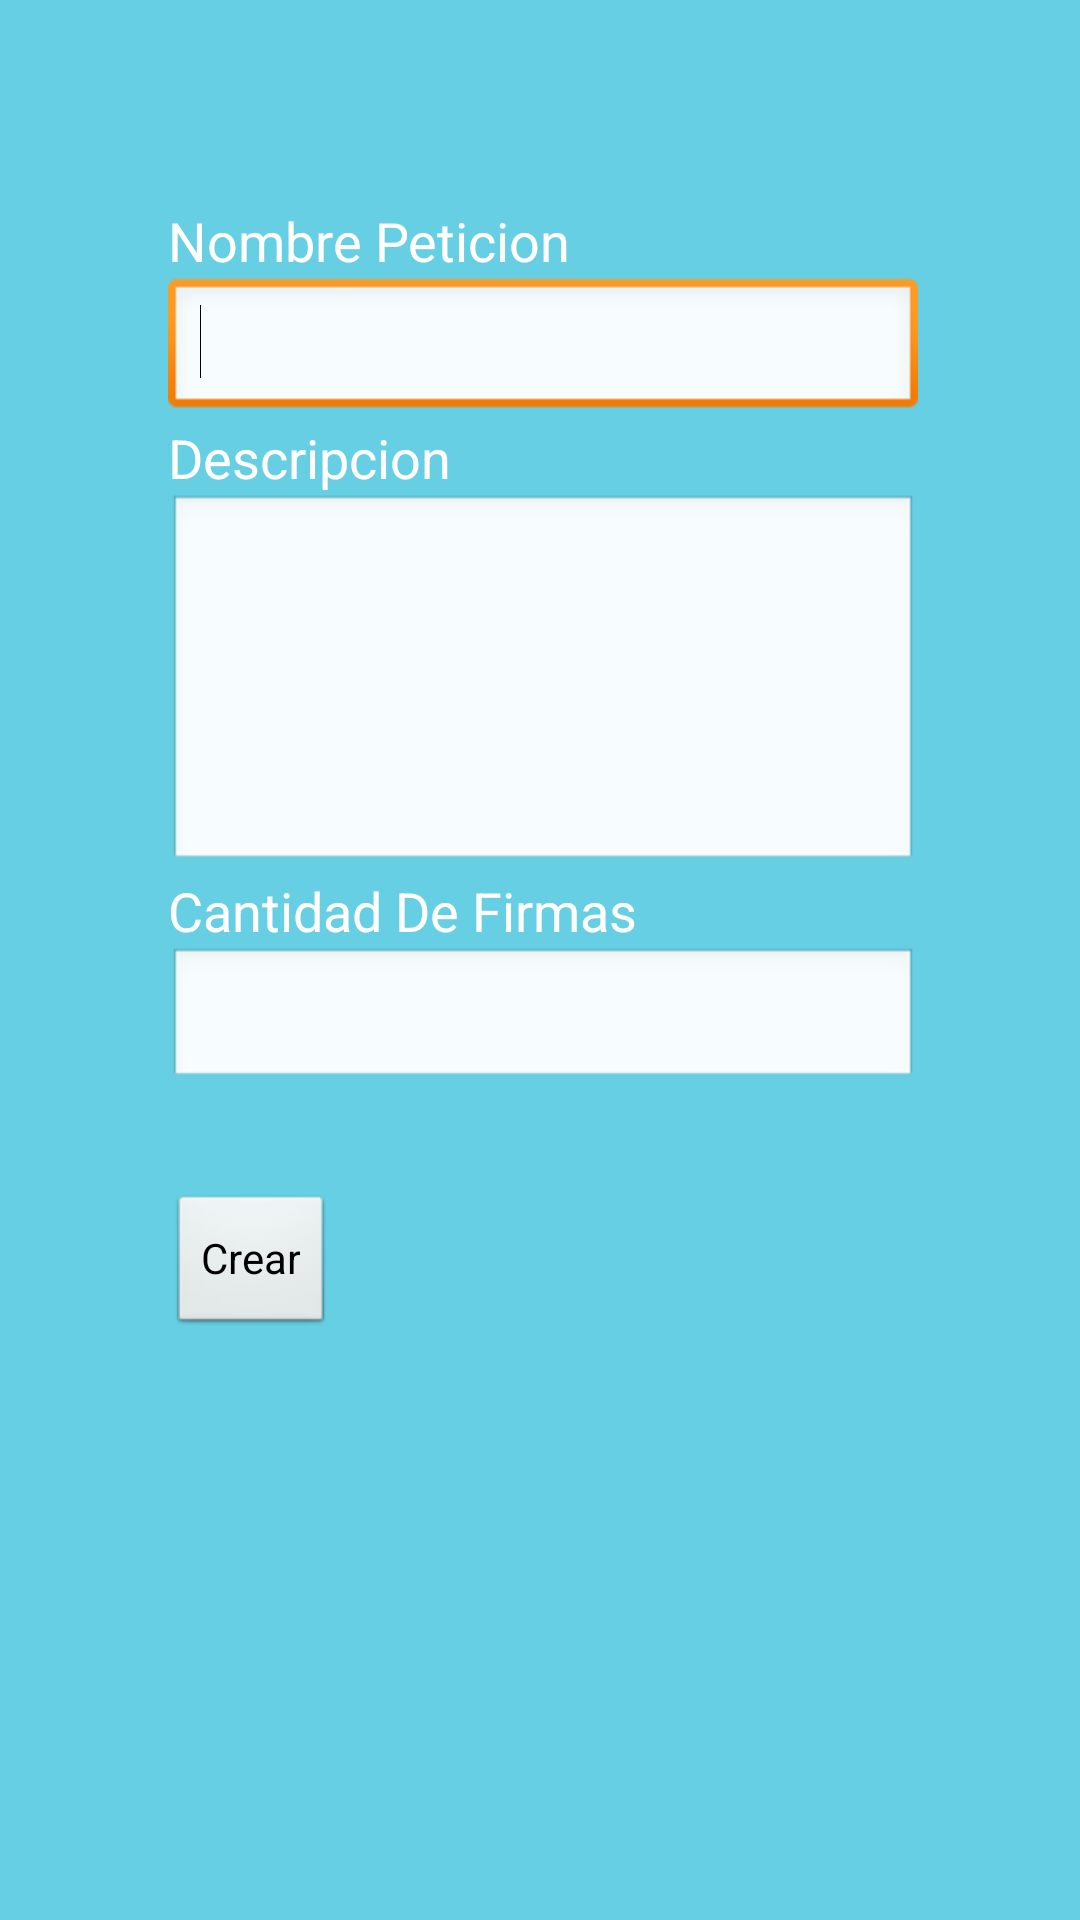

The Android layout XML behind this screen, and the referenced resources:
<!-- AndroidManifest.xml: activity theme android:Theme.NoTitleBar -->
<!-- res/layout/activity_new_sign_petition.xml -->
<RelativeLayout xmlns:android="http://schemas.android.com/apk/res/android"
    xmlns:tools="http://schemas.android.com/tools"
    android:layout_width="match_parent"
    android:layout_height="match_parent" >

    <RelativeLayout
        android:layout_width="fill_parent"
        android:layout_height="fill_parent"
        android:background="#67CFE3" >

        <LinearLayout
            android:id="@+id/linearLayout1"
            android:layout_width="wrap_content"
            android:layout_height="wrap_content"
            android:layout_alignParentLeft="true"
            android:layout_alignParentTop="true"
            android:layout_marginLeft="56dp"
            android:layout_marginTop="68dp"
            android:orientation="vertical" >

            <TextView
                android:id="@+id/textView1"
                android:layout_width="wrap_content"
                android:layout_height="wrap_content"
                android:text="Nombre Peticion"
                android:textAppearance="?android:attr/textAppearanceMedium" />

            <EditText
                android:id="@+id/name"
                android:layout_width="match_parent"
                android:inputType="text"
                android:layout_height="wrap_content" >

                <requestFocus />
            </EditText>
         <TextView
            android:id="@+id/textView2"
            android:layout_width="wrap_content"
            android:layout_height="wrap_content"
            android:gravity="center"
		    android:text="Descripcion"
            android:textAppearance="?android:attr/textAppearanceMedium" />

        <EditText
            android:id="@+id/desc"
            android:layout_width="250dp"
            android:layout_height="wrap_content"
            android:inputType="textMultiLine"
            android:singleLine="false"
			android:lines="5"
			android:gravity="top|left"
			android:scrollHorizontally="false" 
         />

        <TextView
            android:id="@+id/textView3"
            android:layout_width="wrap_content"
            android:layout_height="wrap_content"
            android:text="Cantidad De Firmas"
            android:textAppearance="?android:attr/textAppearanceMedium" />

        <EditText
            android:id="@+id/amount"
            android:layout_height="wrap_content"
            android:layout_width="250dp"
            android:inputType="number" />

        <Button
            android:id="@+id/button1"
            android:layout_width="wrap_content"
            android:layout_height="wrap_content"
            android:layout_marginTop="34dp"
            android:onClick="createSignPetitionMessage"
            android:text="Crear" />
            
        </LinearLayout>


    </RelativeLayout>

</RelativeLayout>
<!-- resources referenced by this layout -->
<resources>

</resources>
